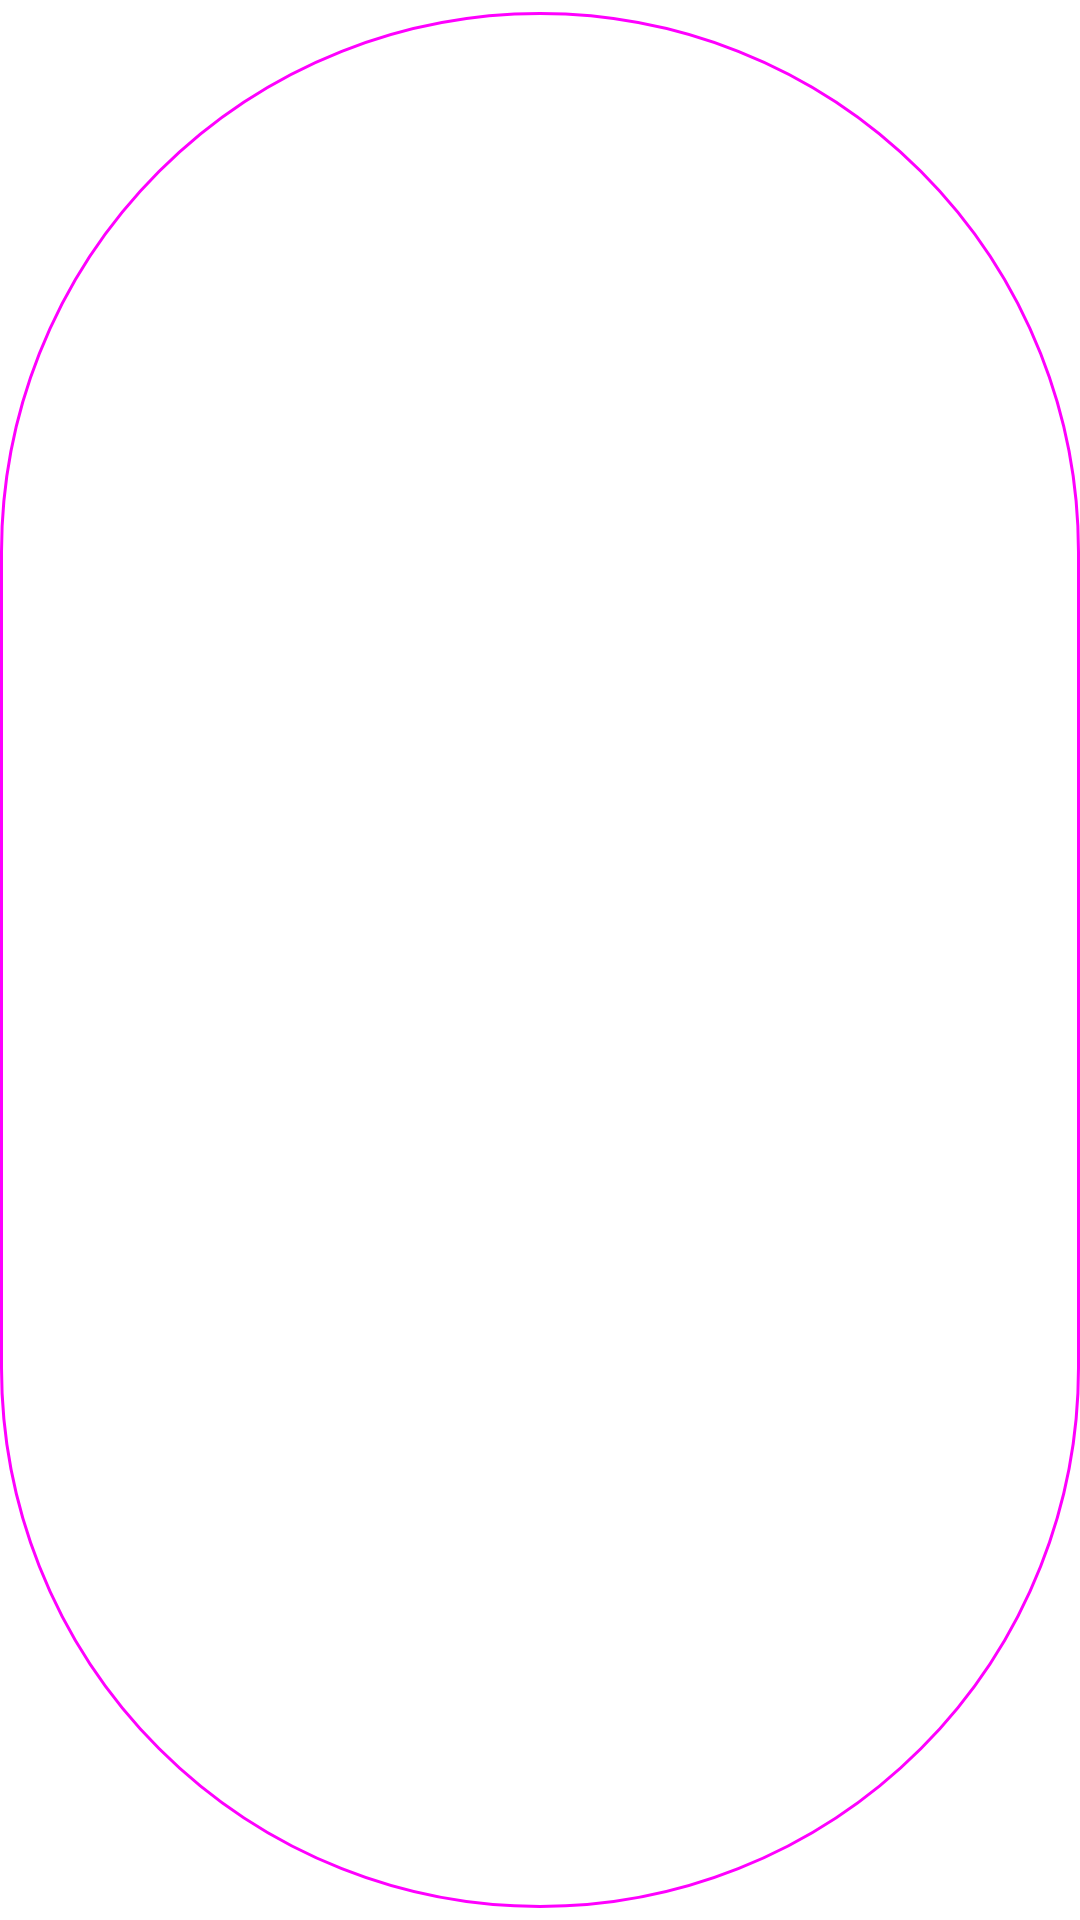

The Android layout XML behind this screen, and the referenced resources:
<!-- AndroidManifest.xml: application theme Theme.Walnut -->
<!-- res/layout/button_layout.xml -->
<com.google.android.material.button.MaterialButton
    xmlns:android="http://schemas.android.com/apk/res/android"
    style="@style/Widget.Material3.Button.OutlinedButton"
    android:layout_width="wrap_content"
    android:layout_height="wrap_content"/>
<!-- resources referenced by this layout -->
<resources>
  <style name="Theme.Walnut" parent="Theme.MaterialComponents.DayNight.DarkActionBar">
          
          <item name="colorPrimary">@color/purple_500</item>
          <item name="colorPrimaryVariant">@color/purple_700</item>
          <item name="colorOnPrimary">@color/white</item>
          
          <item name="colorSecondary">@color/teal_200</item>
          <item name="colorSecondaryVariant">@color/teal_700</item>
          <item name="colorOnSecondary">@color/black</item>
          
          <item name="android:statusBarColor">?attr/colorPrimaryVariant</item>
          
      </style>
  <color name="purple_500">#FF6200EE</color>
  <color name="purple_700">#FF3700B3</color>
  <color name="white">#FFFFFFFF</color>
  <color name="teal_200">#FF03DAC5</color>
  <color name="teal_700">#FF018786</color>
  <color name="black">#FF000000</color>
</resources>
